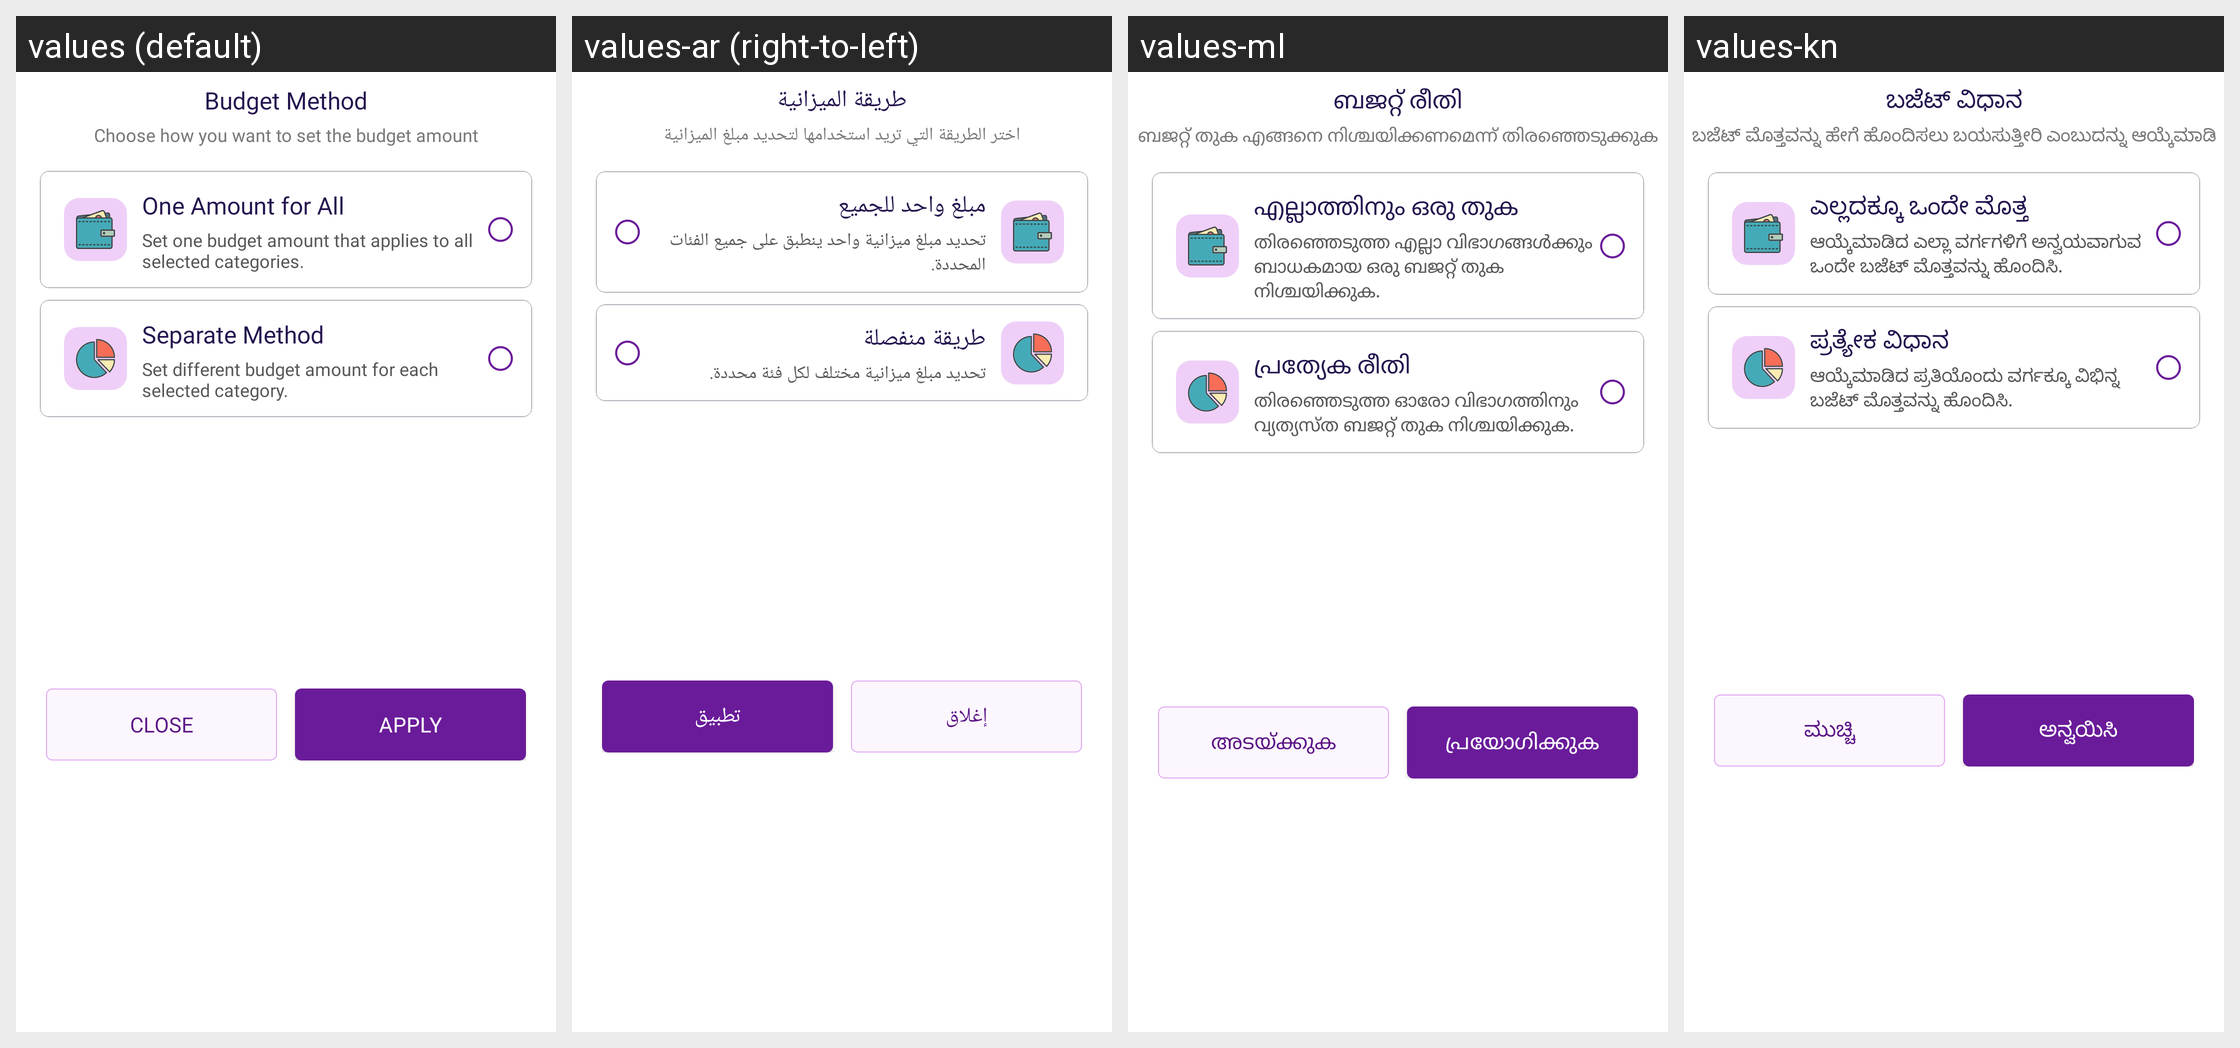

Locale-by-locale string values for the Android screen shown in this grid:
Android screen res/layout/bottom_budget_method.xml rendered under 4 locales, left to right: values (default), values-ar (right-to-left), values-ml, values-kn. Device: Nexus 5 (rendered at 1080×1920; each locale shown at half size, 540×960, under a caption strip naming it); theme Theme.MoneyTracker.
Other locales in the repository, not shown: values-bn, values-cs, values-de, values-el, values-es, values-fa, values-fr, values-hi, values-in, values-it, values-ja, values-ko, values-ms, values-pl, values-pt-rBR, values-ro, values-ru, values-ta-rIN, values-te, values-th, values-tr, values-uk, values-vi, values-zh-rCN, values-zh-rTW.
Strings drawn on this screen, with the default value and each locale's value (text and hints the layout hard-codes, and strings that could not be matched under every locale, appear in the picture but are not listed):

budget_method
  values: Budget Method
  values-ar: طريقة الميزانية
  values-ml: ബജറ്റ് രീതി
  values-kn: ಬಜೆಟ್ ವಿಧಾನ

budget_method_desc
  values: Choose how you want to set the budget amount
  values-ar: اختر الطريقة التي تريد استخدامها لتحديد مبلغ الميزانية
  values-ml: ബജറ്റ് തുക എങ്ങനെ നിശ്ചയിക്കണമെന്ന് തിരഞ്ഞെടുക്കുക
  values-kn: ಬಜೆಟ್ ಮೊತ್ತವನ್ನು ಹೇಗೆ ಹೊಂದಿಸಲು ಬಯಸುತ್ತೀರಿ ಎಂಬುದನ್ನು ಆಯ್ಕೆಮಾಡಿ

one_amount_budget
  values: One Amount for All
  values-ar: مبلغ واحد للجميع
  values-ml: എല്ലാത്തിനും ഒരു തുക
  values-kn: ಎಲ್ಲದಕ್ಕೂ ಒಂದೇ ಮೊತ್ತ

one_amount_budget_desc
  values: Set one budget amount that applies to all selected categories.
  values-ar: تحديد مبلغ ميزانية واحد ينطبق على جميع الفئات المحددة.
  values-ml: തിരഞ്ഞെടുത്ത എല്ലാ വിഭാഗങ്ങൾക്കും ബാധകമായ ഒരു ബജറ്റ് തുക നിശ്ചയിക്കുക.
  values-kn: ಆಯ್ಕೆಮಾಡಿದ ಎಲ್ಲಾ ವರ್ಗಗಳಿಗೆ ಅನ್ವಯವಾಗುವ ಒಂದೇ ಬಜೆಟ್ ಮೊತ್ತವನ್ನು ಹೊಂದಿಸಿ.

separate_method
  values: Separate Method
  values-ar: طريقة منفصلة
  values-ml: പ്രത്യേക രീതി
  values-kn: ಪ್ರತ್ಯೇಕ ವಿಧಾನ

separate_method_desc
  values: Set different budget amount for each selected category.
  values-ar: تحديد مبلغ ميزانية مختلف لكل فئة محددة.
  values-ml: തിരഞ്ഞെടുത്ത ഓരോ വിഭാഗത്തിനും വ്യത്യസ്ത ബജറ്റ് തുക നിശ്ചയിക്കുക.
  values-kn: ಆಯ್ಕೆಮಾಡಿದ ಪ್ರತಿಯೊಂದು ವರ್ಗಕ್ಕೂ ವಿಭಿನ್ನ ಬಜೆಟ್ ಮೊತ್ತವನ್ನು ಹೊಂದಿಸಿ.

text_close
  values: Close
  values-ar: إغلاق
  values-ml: അടയ്ക്കുക
  values-kn: ಮುಚ್ಚಿ

apply
  values: Apply
  values-ar: تطبيق
  values-ml: പ്രയോഗിക്കുക
  values-kn: ಅನ್ವಯಿಸಿ
